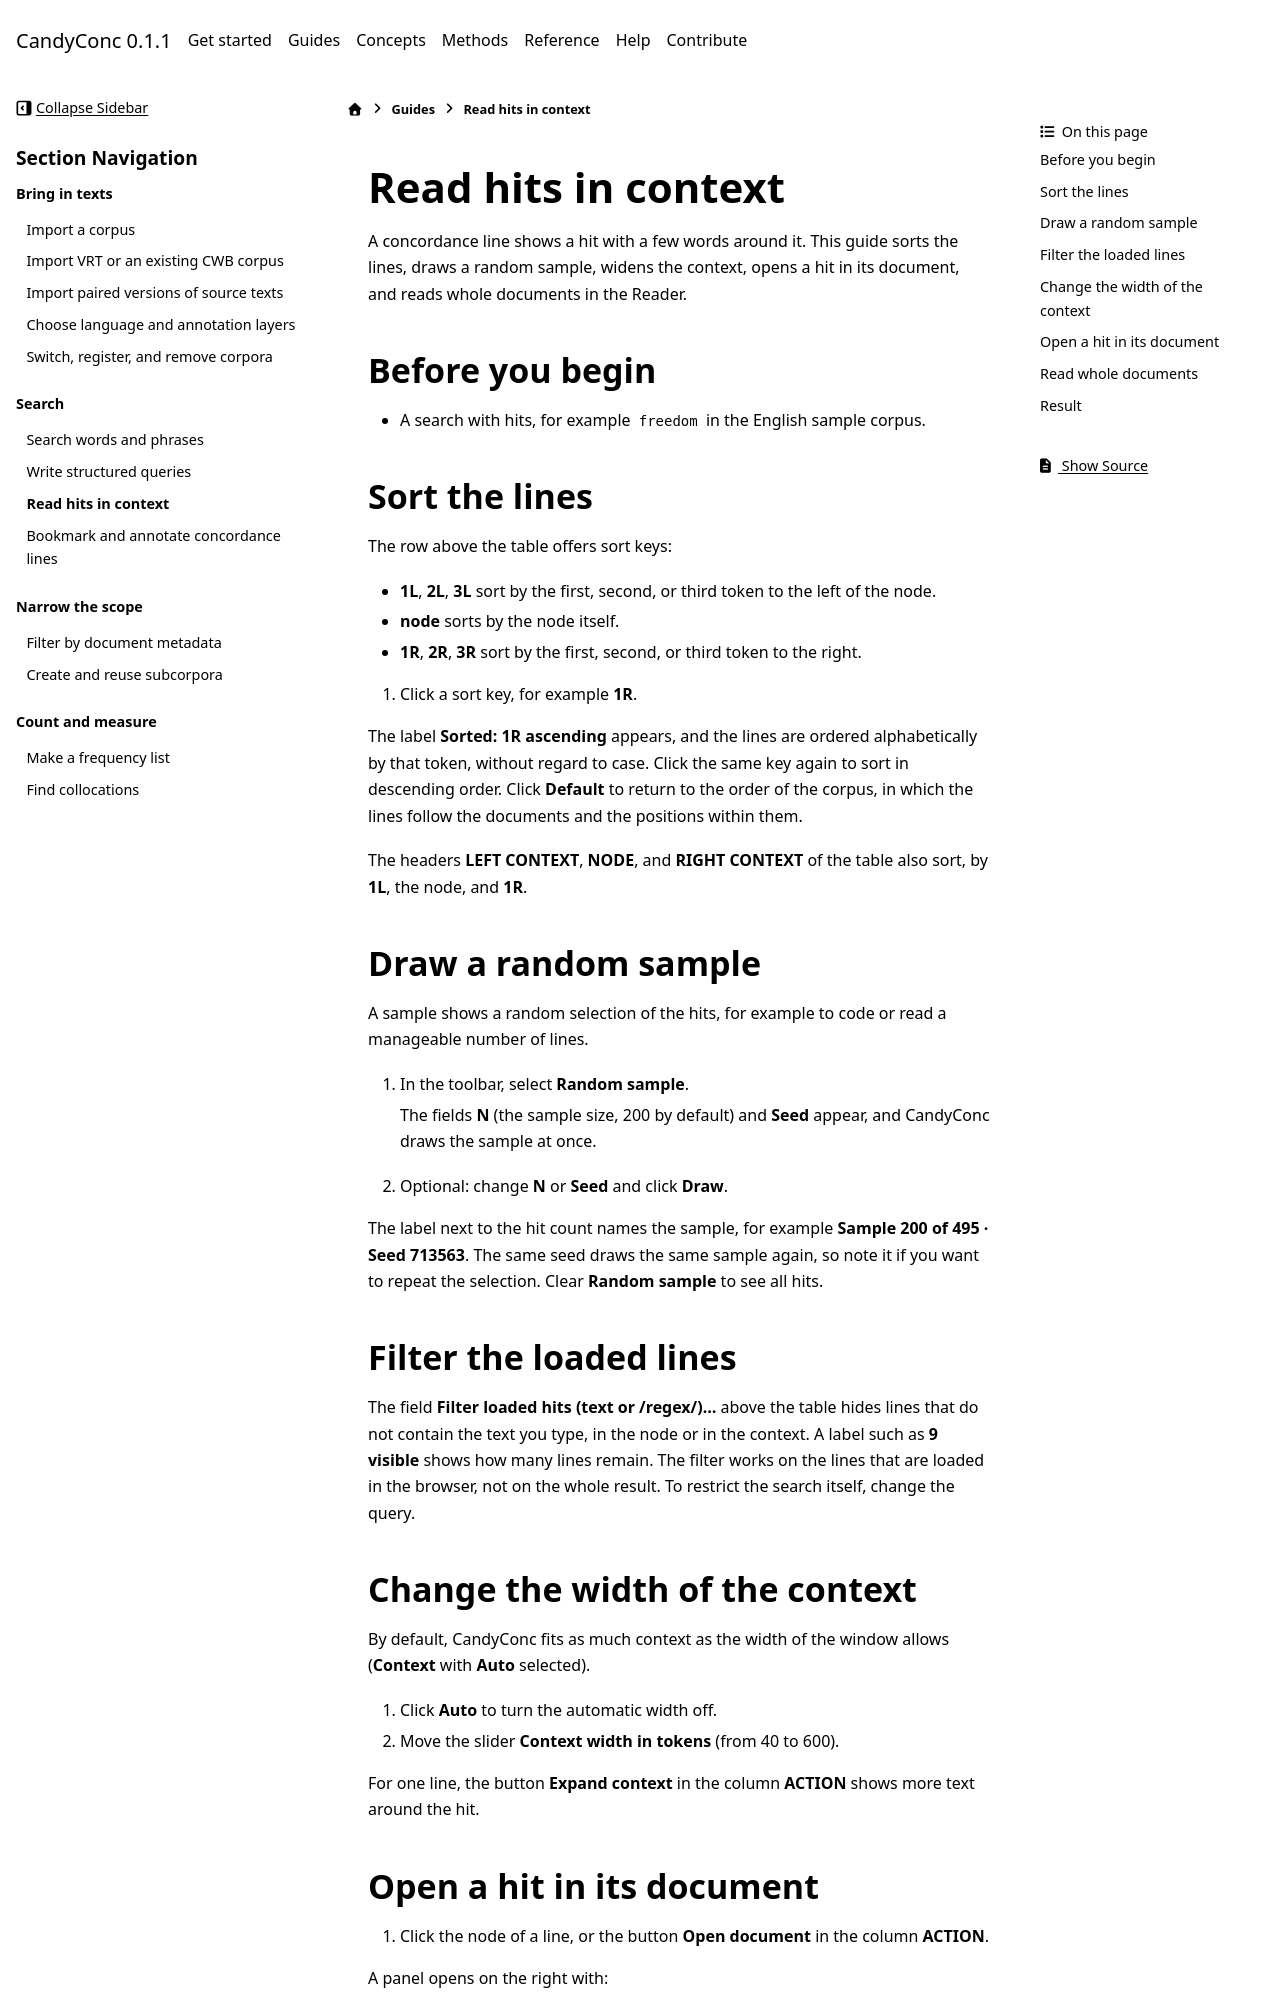

repository: miweru/CandyConc · page: guides/search/read-in-context.html · generator: sphinx

# Read hits in context

A concordance line shows a hit with a few words around it. This guide sorts
the lines, draws a random sample, widens the context, opens a hit in its
document, and reads whole documents in the Reader.

## Before you begin

- A search with hits, for example `freedom` in the English sample corpus.

## Sort the lines

The row above the table offers sort keys:

- **1L**, **2L**, **3L** sort by the first, second, or third token to the left
  of the node.
- **node** sorts by the node itself.
- **1R**, **2R**, **3R** sort by the first, second, or third token to the
  right.

1. Click a sort key, for example **1R**.

The label **Sorted: 1R ascending** appears, and the lines are ordered
alphabetically by that token, without regard to case. Click the same key
again to sort in descending order. Click **Default** to return to the order
of the corpus, in which the lines follow the documents and the positions
within them.

The headers **LEFT CONTEXT**, **NODE**, and **RIGHT CONTEXT** of the table
also sort, by **1L**, the node, and **1R**.

## Draw a random sample

A sample shows a random selection of the hits, for example to code or read a
manageable number of lines.

1. In the toolbar, select **Random sample**.

   The fields **N** (the sample size, 200 by default) and **Seed** appear, and
   CandyConc draws the sample at once.

2. Optional: change **N** or **Seed** and click **Draw**.

The label next to the hit count names the sample, for example
**Sample 200 of 495 · Seed 713563**. The same seed draws the same sample
again, so note it if you want to repeat the selection. Clear
**Random sample** to see all hits.

## Filter the loaded lines

The field **Filter loaded hits (text or /regex/)…** above the table hides
lines that do not contain the text you type, in the node or in the context.
A label such as **9 visible** shows how many lines remain. The filter works
on the lines that are loaded in the browser, not on the whole result. To
restrict the search itself, change the query.

## Change the width of the context

By default, CandyConc fits as much context as the width of the window allows
(**Context** with **Auto** selected).

1. Click **Auto** to turn the automatic width off.
2. Move the slider **Context width in tokens** (from 40 to 600).

For one line, the button **Expand context** in the column **ACTION** shows
more text around the hit.
